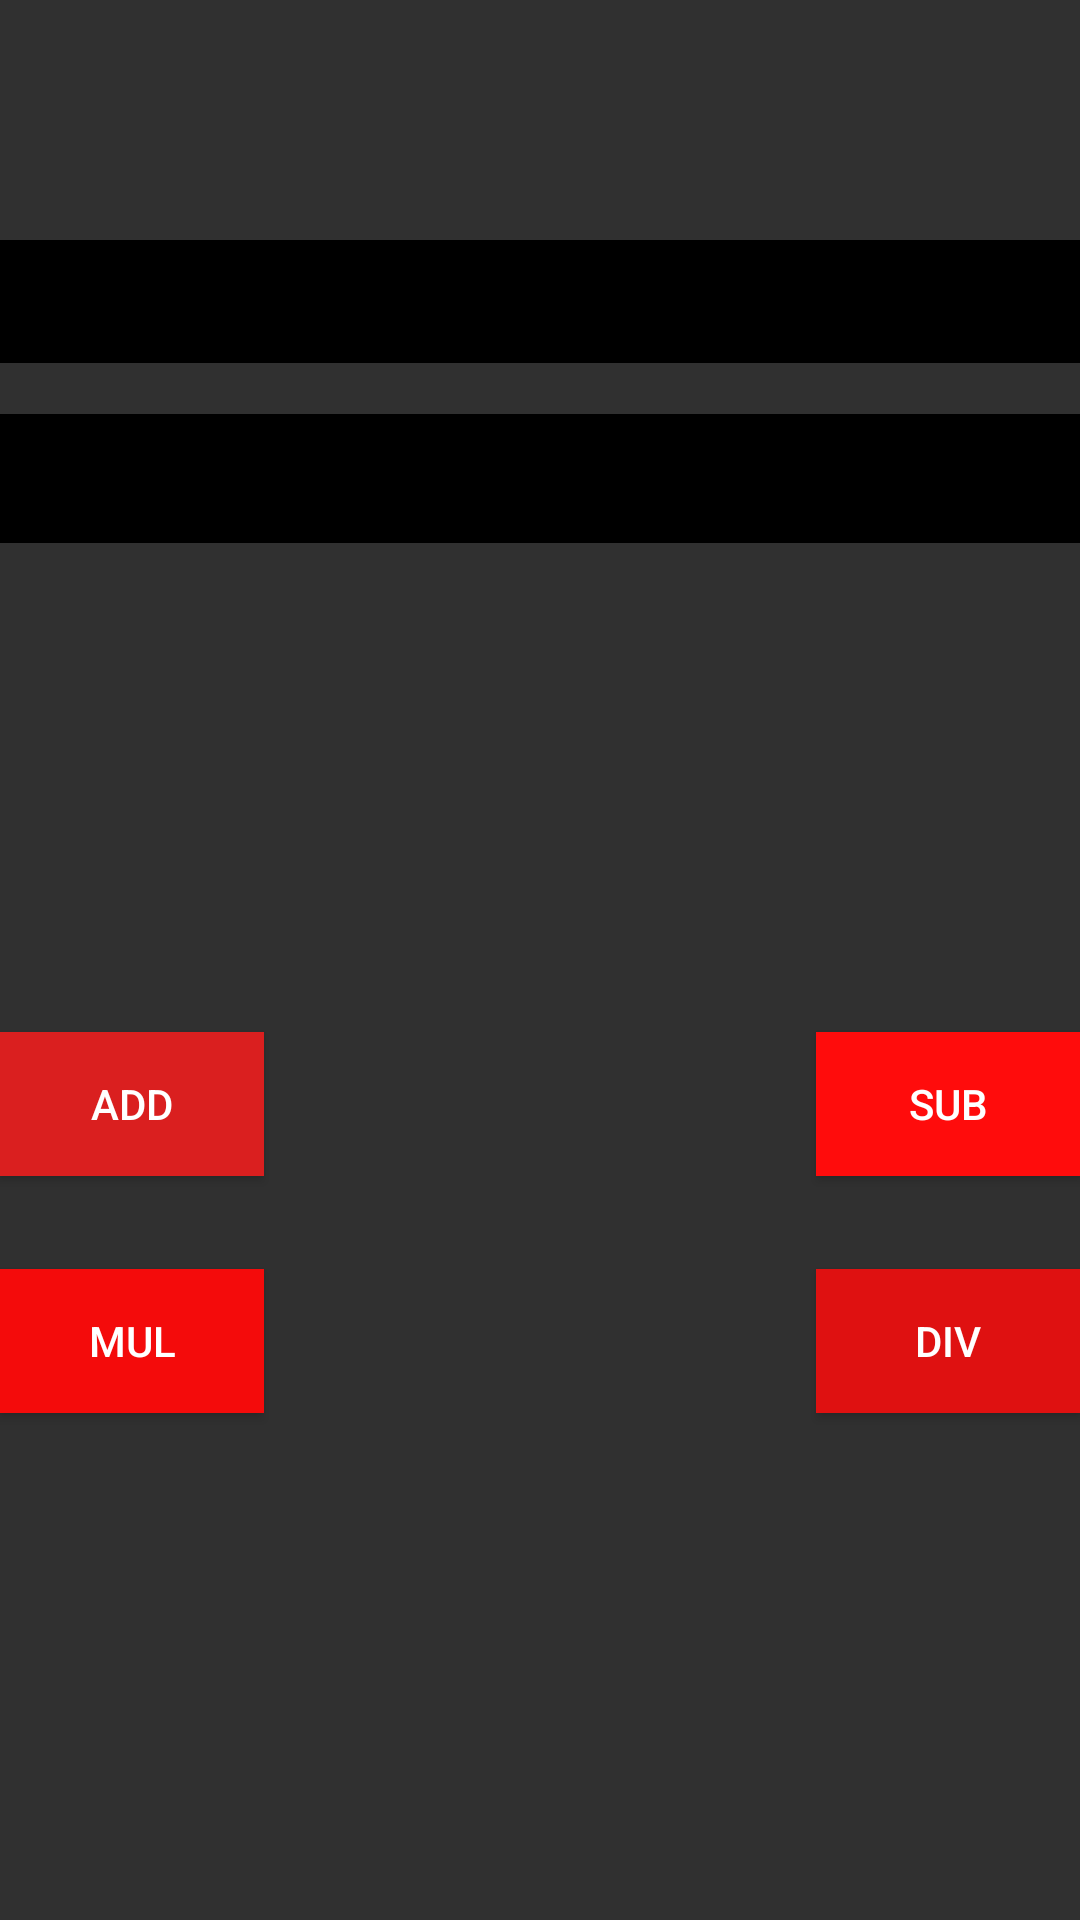

Layout XML and referenced resources for this Android screen:
<!-- AndroidManifest.xml: application theme Theme.App60 -->
<!-- res/layout/activity_cal.xml -->
<?xml version="1.0" encoding="utf-8"?>
<RelativeLayout xmlns:android="http://schemas.android.com/apk/res/android"
    xmlns:app="http://schemas.android.com/apk/res-auto"
    xmlns:tools="http://schemas.android.com/tools"
    android:layout_width="match_parent"
    android:layout_height="match_parent"
    android:background="@drawable/calc"
    tools:context=".cal">

    <EditText
        android:id="@+id/editText"
        android:layout_width="match_parent"
        android:layout_height="41dp"
        android:layout_alignParentStart="true"
        android:layout_alignParentLeft="true"
        android:layout_alignParentTop="true"
        android:layout_marginTop="80dp"
        android:background="@color/black" />

    <EditText
        android:id="@+id/editText2"
        android:layout_width="match_parent"
        android:layout_height="43dp"
        android:layout_below="@+id/editText"
        android:layout_centerHorizontal="true"
        android:layout_marginTop="17dp"
        android:background="@color/black" />

    <TextView
        android:id="@+id/textView"
        android:layout_width="wrap_content"
        android:layout_height="99dp"
        android:layout_below="@+id/editText2"
        android:layout_alignParentStart="true"
        android:layout_alignParentLeft="true"
        android:layout_alignParentEnd="true"
        android:layout_centerHorizontal="true"
        android:layout_marginStart="147dp"
        android:layout_marginLeft="147dp"
        android:layout_marginTop="31dp"
        android:layout_marginEnd="4dp"
        android:textColor="#0C0B0B"
        android:textSize="48sp" />

    <Button
        android:id="@+id/button"
        android:layout_width="wrap_content"
        android:layout_height="wrap_content"
        android:layout_below="@+id/textView"
        android:layout_alignParentStart="true"
        android:layout_alignParentLeft="true"
        android:layout_marginTop="33dp"
        android:background="#DA1F1F"
        android:text="ADD" />

    <Button
        android:id="@+id/button2"
        android:layout_width="wrap_content"
        android:layout_height="wrap_content"
        android:layout_alignEnd="@+id/editText2"
        android:layout_alignRight="@+id/editText2"
        android:layout_alignBottom="@+id/button"
        android:background="#FF0C0C"
        android:text="sub" />

    <Button
        android:id="@+id/button3"
        android:layout_width="wrap_content"
        android:layout_height="wrap_content"
        android:layout_below="@+id/button"
        android:layout_alignParentStart="true"
        android:layout_alignParentLeft="true"
        android:layout_marginTop="31dp"
        android:background="#F40B0B"
        android:text="mul" />

    <Button
        android:id="@+id/button4"
        android:layout_width="wrap_content"
        android:layout_height="wrap_content"
        android:layout_alignTop="@+id/button3"
        android:layout_alignEnd="@+id/button2"
        android:layout_alignRight="@+id/button2"
        android:background="#DF1111"
        android:text="div" />

</RelativeLayout>
<!-- resources referenced by this layout -->
<resources>
  <color name="black">#FF000000</color>
  <style name="Theme.App60" parent="Theme.AppCompat">
          
          <item name="colorPrimary">#079FAB</item>
          <item name="colorPrimaryVariant">#079FAB</item>
          <item name="colorOnPrimary">@color/white</item>
          
          <item name="colorSecondary">@color/teal_200</item>
          <item name="colorSecondaryVariant">@color/teal_700</item>
          <item name="colorOnSecondary">@color/black</item>
          
          <item name="android:statusBarColor">?attr/colorPrimaryVariant</item>
          
      </style>
  <color name="white">#FFFFFFFF</color>
  <color name="teal_200">#FF03DAC5</color>
  <color name="teal_700">#FF018786</color>
</resources>
